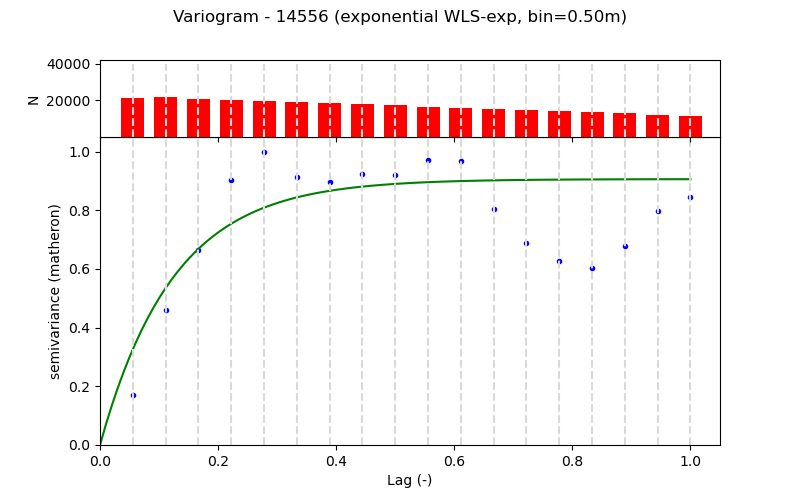

The file beside this chart, header and first rows:
Lag (m), Semivariance, Count, Fitted_Semivariance
0.5, 0.01062, 21342, 0.02045
1.0, 0.02883, 21618, 0.03353
1.5, 0.04172, 20993, 0.04191
2.0, 0.05665, 20368, 0.04728
2.5, 0.06268, 19737, 0.05071
3.0, 0.05719, 19112, 0.05291
3.5, 0.05612, 18487, 0.05432
4.0, 0.05801, 17862, 0.05522
4.5, 0.05769, 17204, 0.05579
5.0, 0.06096, 16603, 0.05616
5.5, 0.06072, 15978, 0.0564
6.0, 0.05036, 15353, 0.05655
6.5, 0.0431, 14725, 0.05665
7.0, 0.03935, 14100, 0.05671
7.5, 0.0378, 13475, 0.05675
8.0, 0.04258, 12850, 0.05677
8.5, 0.04995, 12162, 0.05679
9.0, 0.05301, 11597, 0.0568
